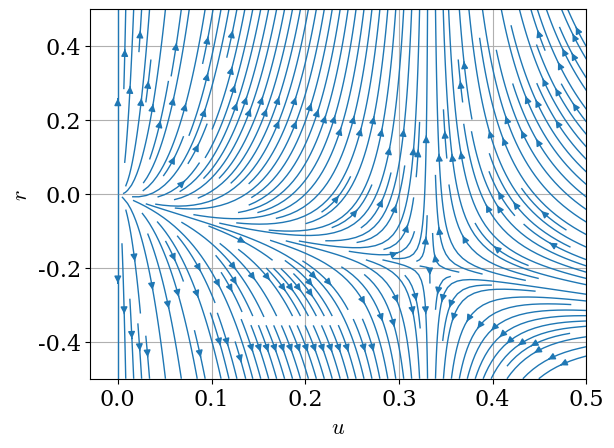

This chart was generated by the following Python code:
import numpy as np
import matplotlib.pyplot as plt

from matplotlib import cm
from matplotlib.colors import LogNorm
from matplotlib.animation import FuncAnimation as FA

plt.rc("font", family="serif", size=16)
plt.rc("mathtext", fontset="cm")
plt.rc("lines", lw=2)
plt.rc("axes", grid=True)


def drdl(u,r):
    return 2*r + u - u*r

eps=1
def dudl(u,r):
    return (eps - 3*u)*u

u = np.linspace(0, .5)
r = np.linspace(-.5, .5)

u, r = np.meshgrid(u, r)
v, w = dudl(u, r), drdl(u, r)

fig, ax = plt.subplots()
ax.streamplot(u, r, v, w,  density=2., linewidth=1)
ax.set_xlabel("$u$")
ax.set_ylabel("$r$")

plt.show()

